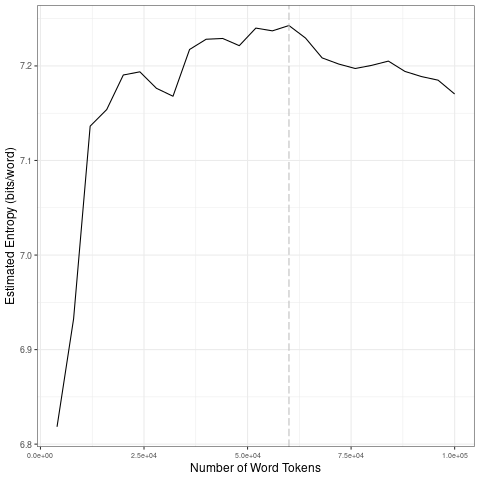

The data file committed next to this chart (first rows):
file, entropy.Corpus.Size, entropy.Entropy, sd.Corpus.Size, sd.SD
data/covid-clean/2020_by_es/2020-06-23_t…, 4000, 6.818, 20000, 0.1623
data/covid-clean/2020_by_es/2020-06-23_t…, 8000, 6.933, 40000, 0.02585
data/covid-clean/2020_by_es/2020-06-23_t…, 12000, 7.136, 60000, 0.008722
data/covid-clean/2020_by_es/2020-06-23_t…, 16000, 7.154, 80000, 0.0129
data/covid-clean/2020_by_es/2020-06-23_t…, 20000, 7.19, 1e+05, 0.01277
data/covid-clean/2020_by_es/2020-06-23_t…, 24000, 7.194, 20000, 0.1623
data/covid-clean/2020_by_es/2020-06-23_t…, 28000, 7.176, 40000, 0.02585
data/covid-clean/2020_by_es/2020-06-23_t…, 32000, 7.168, 60000, 0.008722
data/covid-clean/2020_by_es/2020-06-23_t…, 36000, 7.217, 80000, 0.0129
data/covid-clean/2020_by_es/2020-06-23_t…, 40000, 7.228, 1e+05, 0.01277
data/covid-clean/2020_by_es/2020-06-23_t…, 44000, 7.229, 20000, 0.1623
data/covid-clean/2020_by_es/2020-06-23_t…, 48000, 7.221, 40000, 0.02585
data/covid-clean/2020_by_es/2020-06-23_t…, 52000, 7.24, 60000, 0.008722
data/covid-clean/2020_by_es/2020-06-23_t…, 56000, 7.237, 80000, 0.0129
data/covid-clean/2020_by_es/2020-06-23_t…, 60000, 7.243, 1e+05, 0.01277
data/covid-clean/2020_by_es/2020-06-23_t…, 64000, 7.229, 20000, 0.1623
data/covid-clean/2020_by_es/2020-06-23_t…, 68000, 7.209, 40000, 0.02585
data/covid-clean/2020_by_es/2020-06-23_t…, 72000, 7.202, 60000, 0.008722
data/covid-clean/2020_by_es/2020-06-23_t…, 76000, 7.197, 80000, 0.0129
data/covid-clean/2020_by_es/2020-06-23_t…, 80000, 7.201, 1e+05, 0.01277
data/covid-clean/2020_by_es/2020-06-23_t…, 84000, 7.205, 20000, 0.1623
data/covid-clean/2020_by_es/2020-06-23_t…, 88000, 7.194, 40000, 0.02585
data/covid-clean/2020_by_es/2020-06-23_t…, 92000, 7.189, 60000, 0.008722
data/covid-clean/2020_by_es/2020-06-23_t…, 96000, 7.185, 80000, 0.0129
data/covid-clean/2020_by_es/2020-06-23_t…, 1e+05, 7.17, 1e+05, 0.01277
